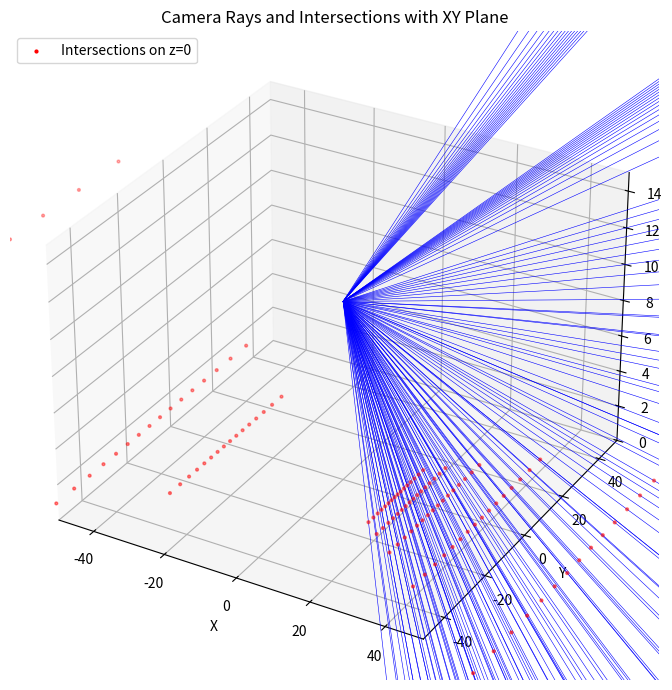

Write the Python code that produced this figure.
import numpy as np
import matplotlib.pyplot as plt
from mpl_toolkits.mplot3d import Axes3D

def rotation_matrix_x(phi):
    """Rotation about x-axis."""
    c = np.cos(phi)
    s = np.sin(phi)
    return np.array([
        [1, 0, 0],
        [0, c, s],
        [0, -s, c]
    ])

def rotation_matrix_y(theta):
    """Rotation about y-axis."""
    c = np.cos(theta)
    s = np.sin(theta)
    return np.array([
        [c, 0, -s],
        [0, 1, 0],
        [s, 0, c]
    ])

def rotation_matrix_z(psi):
    """Rotation about z-axis."""
    c = np.cos(psi)
    s = np.sin(psi)
    return np.array([
        [c, s, 0],
        [-s, c, 0],
        [0, 0, 1]
    ])

# Image size
W, H = 16, 9
aspect_ratio = H / W

# FOVs in radians
hfov_rad = np.deg2rad(80)
vfov_rad = 2 * np.arctan(np.tan(hfov_rad / 2) * aspect_ratio)


# Camera center (focal point)
camera_origin = np.array([0.0, 0.0, 10.0])

# Generate angle arrays for each pixel
x_angles = np.linspace(-hfov_rad / 2, hfov_rad / 2, W)
y_angles = np.linspace(-vfov_rad / 2, vfov_rad / 2, H)
print(y_angles)

# Create meshgrid of angles
theta, phi = np.meshgrid(x_angles, y_angles)

# Compute direction vectors (in camera coordinate system)
x = np.tan(theta)
y = np.tan(phi)
z = np.ones_like(x)
# z = np.sqrt(1-x**2-y**2)
# Plot
# fig1 = plt.figure(figsize=(10, 7))
# ax1 = fig1.add_subplot(111, projection='3d')
# ax1.scatter(x,y,svfd)
# ax1.set_xlabel("X")
# ax1.set_ylabel("Y")
# ax1.set_zlabel("Z")

dirs = np.stack((x, y, z), axis=-1)
norms = np.linalg.norm(dirs, axis=-1, keepdims=True)
unit_dirs = dirs / norms

Ry = np.array([[ 0,  0, 1], [0, 1, 0], [-1, 0, 0]])
Rx = np.array([[1, 0, 0], [0, 0, -1], [0, 1, 0]])
Rphi   = rotation_matrix_x(0)
Rtheta = rotation_matrix_y(0.15)
Rpsi   = rotation_matrix_z(0)
Rnwu   = rotation_matrix_x(np.pi)
R = Rnwu @ Rpsi @ Rtheta @ Rphi @ Rx @ Ry

dirs_nwu = dirs @ R.T

# Sample fewer vectors for clearer plot
step = 1
sampled_dirs = dirs_nwu[::step, ::step]
H_s, W_s, _ = sampled_dirs.shape

# Reshape
vectors = sampled_dirs.reshape(-1, 3)

# Scale vectors
vec_length = 20
vectors_scaled = vectors * vec_length

# Create repeated origins at camera location
origins = np.tile(camera_origin, (vectors.shape[0], 1))

# Compute intersections with z=0 plane
# Ray: p = o + t*d → find t such that p_z = 0 ⇒ 0 = o_z + t*d_z ⇒ t = -o_z / d_z
t = -camera_origin[2] / vectors[:, 2]
intersections = origins + vectors * t[:, np.newaxis]  # shape (N, 3)

# Plot
fig = plt.figure(figsize=(10, 7))
ax = fig.add_subplot(111, projection='3d')

# Draw rays (as lines instead of arrows)
for origin, direction in zip(origins, vectors):
    # Choose a far scalar to simulate an "infinite" line
    t_min = 0   # optionally show part of ray behind camera
    t_max = 300

    line_pts = origin[np.newaxis, :] + np.array([t_min, t_max])[:, np.newaxis] * direction[np.newaxis, :]
    ax.plot(line_pts[:, 0], line_pts[:, 1], line_pts[:, 2], color='blue', linewidth=0.4)


# Draw red dots at intersection with XY plane (z=0)
ax.scatter(intersections[:, 0], intersections[:, 1], intersections[:, 2], color='red', s=4, 
           label='Intersections on z=0')

# Axis settings
ax.set_xlim([-50, 50])
ax.set_ylim([-50, 50])
ax.set_zlim([0, 15])
ax.set_xlabel("X")
ax.set_ylabel("Y")
ax.set_zlabel("Z")
ax.set_title("Camera Rays and Intersections with XY Plane")
ax.legend()
plt.tight_layout()
plt.show()
